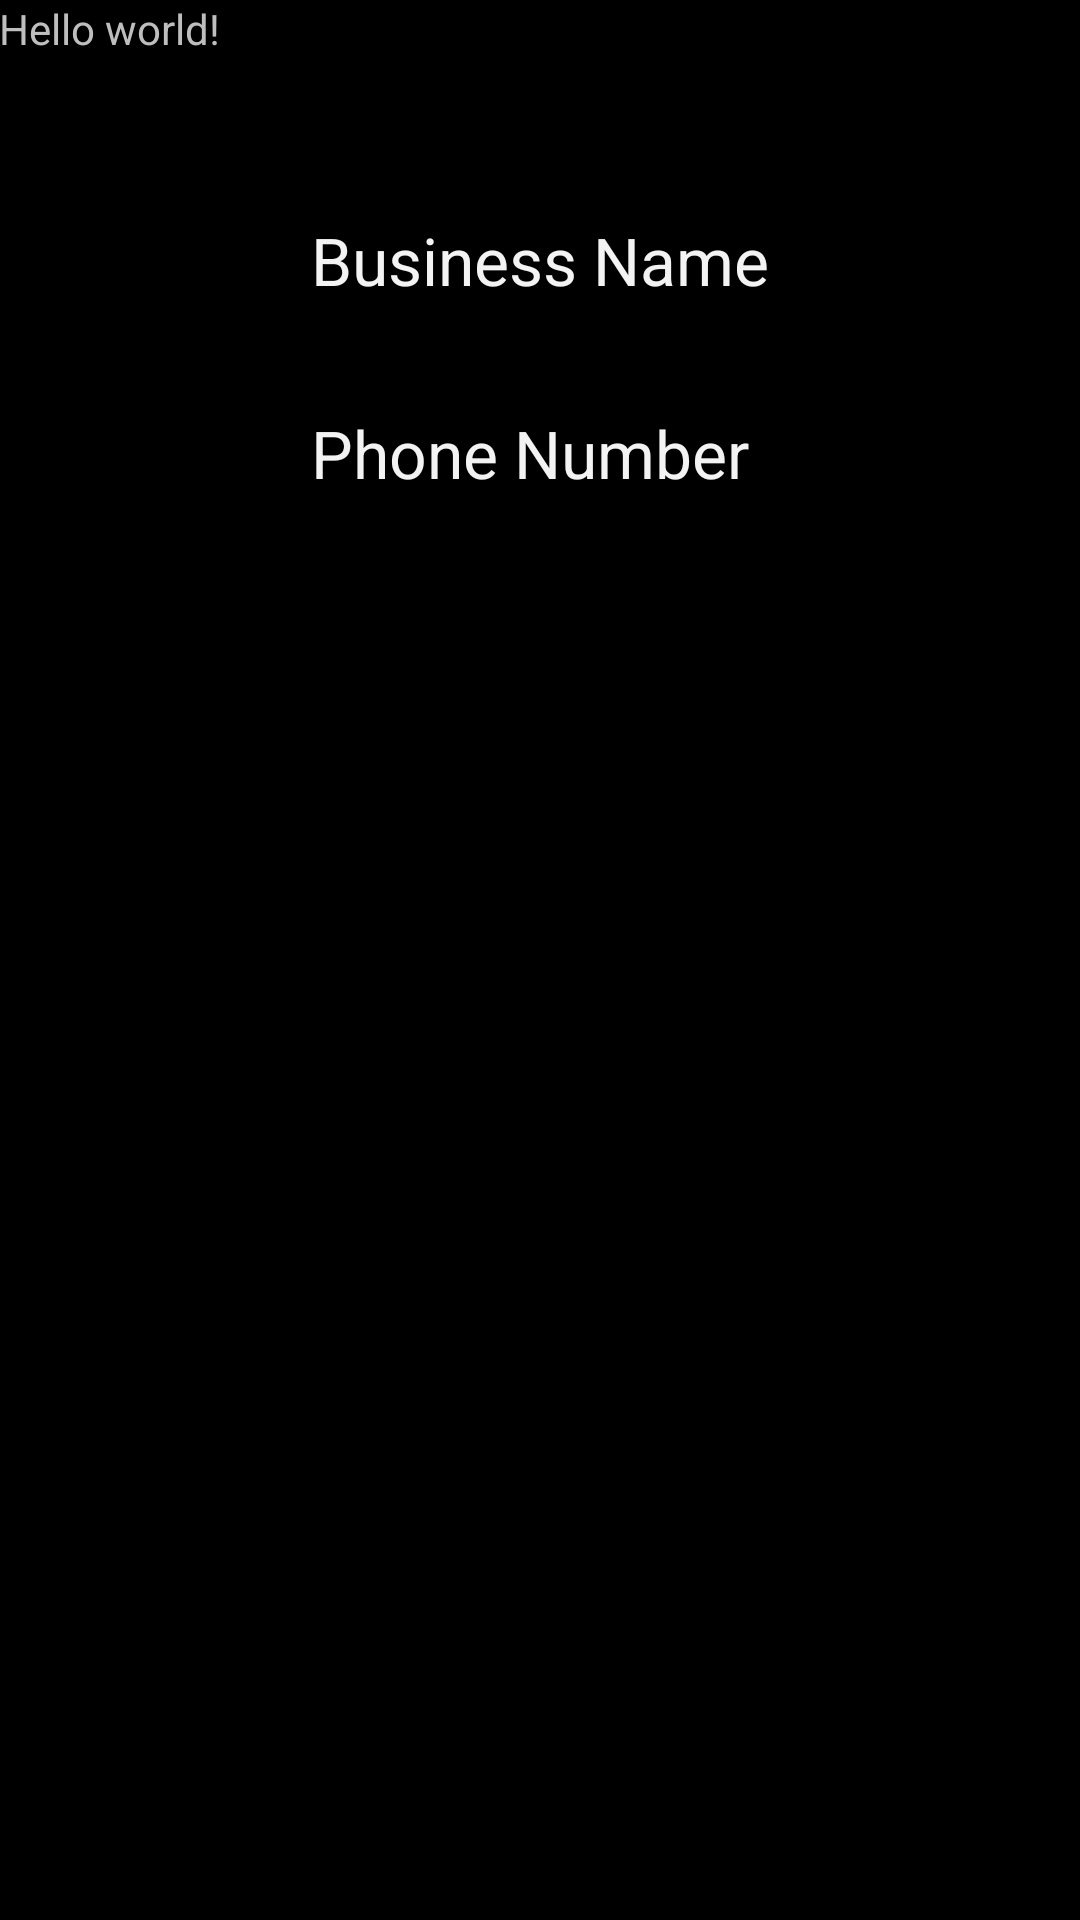

Layout XML and referenced resources for this Android screen:
<!-- AndroidManifest.xml: application theme android:Theme.Holo.NoActionBar -->
<!-- res/layout/activity_poynt_of_interest.xml -->
<RelativeLayout xmlns:android="http://schemas.android.com/apk/res/android"
    xmlns:tools="http://schemas.android.com/tools"
    android:layout_width="match_parent"
    android:layout_height="match_parent"
    android:paddingLeft="@dimen/activity_horizontal_margin"
    android:paddingRight="@dimen/activity_horizontal_margin"
    android:paddingTop="@dimen/activity_vertical_margin"
    android:paddingBottom="@dimen/activity_vertical_margin"
    tools:context="com.cmpe277.poi.app.PoyntOfInterest">

    <TextView
        android:text="@string/hello_world"
        android:layout_width="wrap_content"
        android:layout_height="wrap_content"
        android:id="@+id/textView2" />

    <TextView
        android:layout_width="wrap_content"
        android:layout_height="wrap_content"
        android:textAppearance="?android:attr/textAppearanceLarge"
        android:text="Business Name"
        android:id="@+id/textView"
        android:layout_marginTop="53dp"
        android:layout_below="@+id/textView2"
        android:layout_centerHorizontal="true" />

    <TextView
        android:layout_width="wrap_content"
        android:layout_height="wrap_content"
        android:textAppearance="?android:attr/textAppearanceLarge"
        android:text="Phone Number"
        android:id="@+id/textView3"
        android:layout_below="@+id/textView"
        android:layout_alignStart="@+id/textView"
        android:layout_marginTop="35dp" />

</RelativeLayout>
<!-- resources referenced by this layout -->
<resources>
  <string name="hello_world">Hello world!</string>
</resources>
